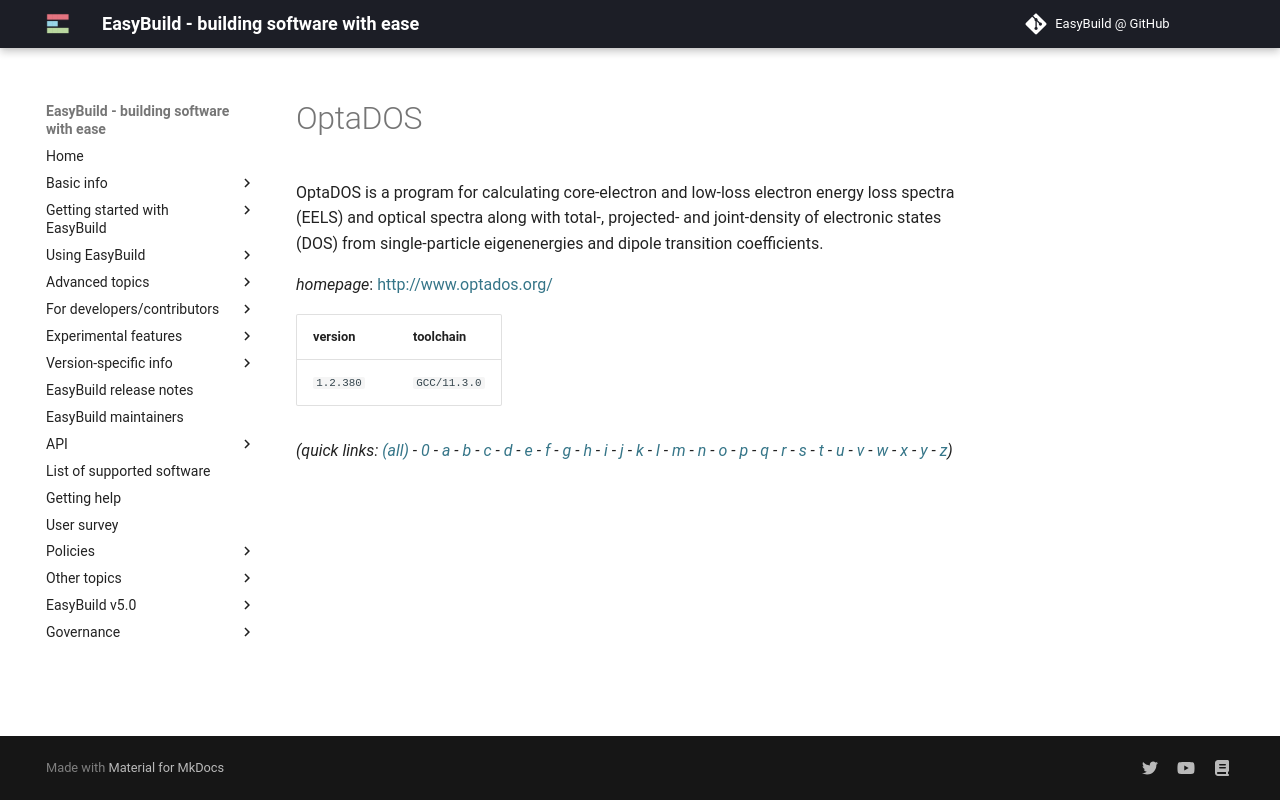

repository: easybuilders/easybuild-docs · page: version-specific/supported-software/o/OptaDOS/index.html · generator: mkdocs

---
search:
  boost: 0.5
---
# OptaDOS

OptaDOS is a program for calculating core-electron and low-loss electron energy loss spectra (EELS) and optical spectra along with total-, projected- and joint-density of electronic states (DOS) from single-particle eigenenergies and dipole transition coefficients.

*homepage*: <http://www.optados.org/>

version | toolchain
--------|----------
``1.2.380`` | ``GCC/11.3.0``


*(quick links: [(all)](../index.md) - [0](../0/index.md) - [a](../a/index.md) - [b](../b/index.md) - [c](../c/index.md) - [d](../d/index.md) - [e](../e/index.md) - [f](../f/index.md) - [g](../g/index.md) - [h](../h/index.md) - [i](../i/index.md) - [j](../j/index.md) - [k](../k/index.md) - [l](../l/index.md) - [m](../m/index.md) - [n](../n/index.md) - [o](../o/index.md) - [p](../p/index.md) - [q](../q/index.md) - [r](../r/index.md) - [s](../s/index.md) - [t](../t/index.md) - [u](../u/index.md) - [v](../v/index.md) - [w](../w/index.md) - [x](../x/index.md) - [y](../y/index.md) - [z](../z/index.md))*
